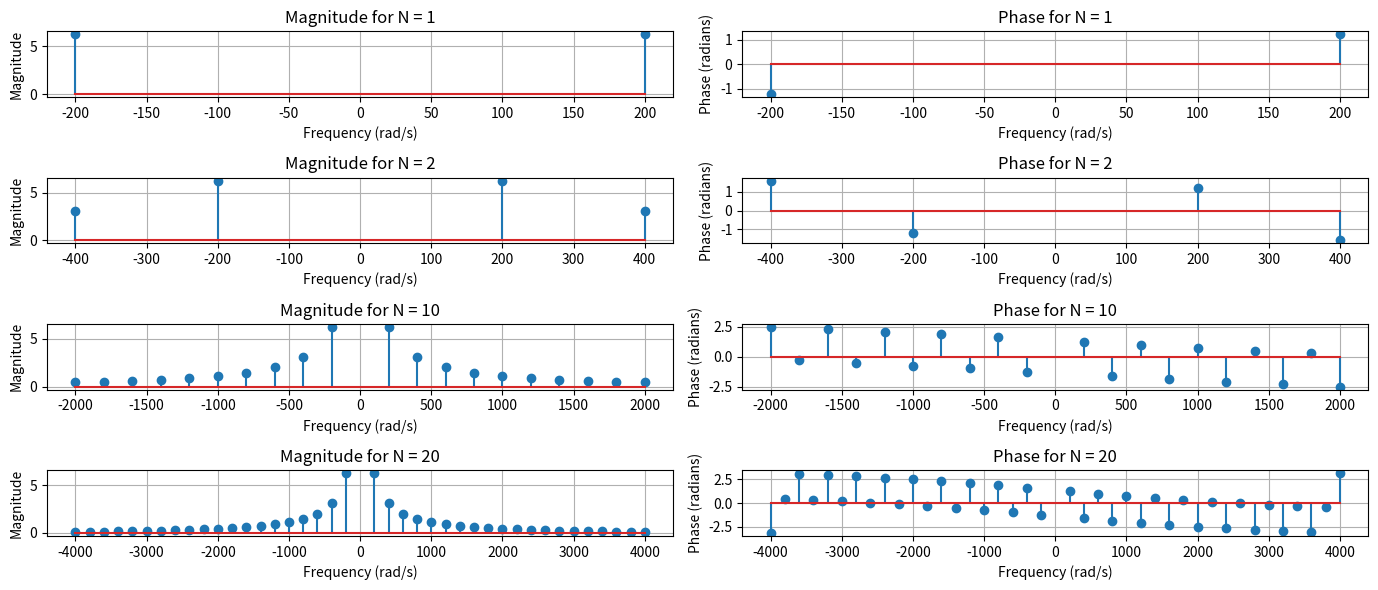

The matplotlib source for this figure:
import numpy as np
import matplotlib.pyplot as plt

N_values = [1, 2, 10, 20]  # Different values of N

# Plot magnitude and phase
plt.figure(figsize=(14, 6))

for i, N in enumerate(N_values):
    # Define parameters
    period = 0.005

    # Create the range of n and exclude zero
    n = np.arange(-N, N + 1)
    n = n[n != 0]
    omega = (n / period)

    # Fourier coefficients
    cn = np.exp(1J * np.pi * n) * 1j * (2 / n)

    # Transfer function
    alpha = (1000 * np.pi)
    H_omega = (alpha ** 2) / ((-omega ** 2) + (2 * alpha * 1J * omega) + (alpha ** 2))

    # Compute magnitude and phase
    mag = (np.pi * np.abs(cn)) * np.abs(H_omega)
    phase = (np.pi * np.angle(cn)) + np.angle(H_omega)

    # Ensure phase stays within [-π, π]
    phase[phase < -np.pi] += 2 * np.pi
    phase[phase > np.pi] -= 2 * np.pi

    # Magnitude plot (left column)
    plt.subplot(len(N_values), 2, 2 * i + 1)
    plt.stem(omega, mag)
    plt.title(f"Magnitude for N = {N}")
    plt.xlabel("Frequency (rad/s)")
    plt.ylabel("Magnitude")
    plt.grid()

    # Phase plot (right column)
    plt.subplot(len(N_values), 2, 2 * i + 2)
    plt.stem(omega, phase)
    plt.title(f"Phase for N = {N}")
    plt.xlabel("Frequency (rad/s)")
    plt.ylabel("Phase (radians)")
    plt.grid()

# Show plots
plt.tight_layout()
plt.show()
